pico-8 play session: no input (idle)

[t = 2 s] idle ~2s (no d-pad/buttons)
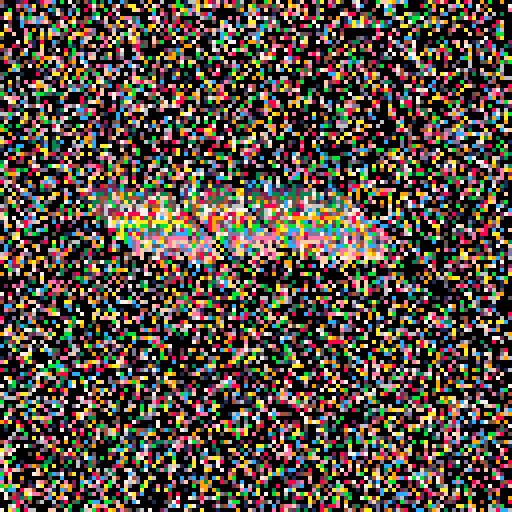
[t = 4 s] idle ~4s (no d-pad/buttons)
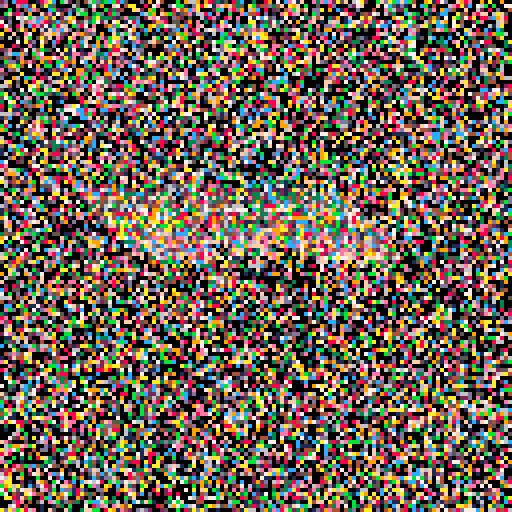
[t = 6 s] idle ~6s (no d-pad/buttons)
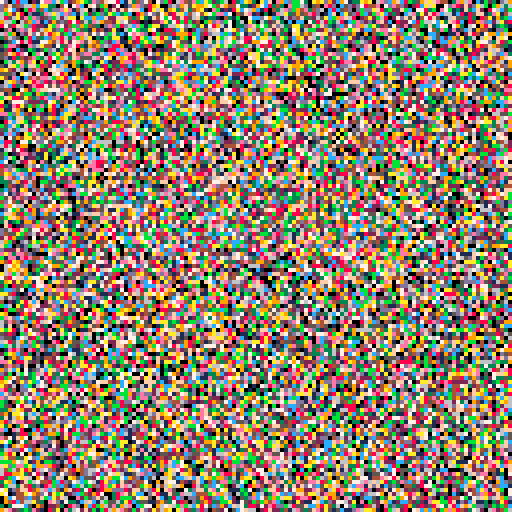

pico-8 cartridge
version 8
__lua__

pixels = {}

function randomColor()
  return rnd(15) + 1
end

function black()
  return 0
end

function _init()
  pixels.i = 0
  pixels.grow = true
  pixels.getColor = randomColor
  pixels.draw = menuDraw
  pixels.update = menuUpdate
  cls()
end

function _draw()
  pixels.draw()
end

function _update()
  pixels.update()
end

function menuDraw()
  for i=0,15 do
    color(i)
    print("press for pixels.", 20 + i, 45 + i)
  end
end

function menuUpdate()
  -- TODO Is there a better way to get any key?
  if btnp(0) or btnp(1) or btnp(2) or btnp(3) or btnp(4) or btnp(5) then
    pixels.update = pulseUpdate
    pixels.draw = pulseDraw
  end
end

function pulseDraw()
  for x=0,pixels.i do
    for y=0,pixels.i do
      pset(rnd(128), rnd(128), pixels.getColor())
    end
  end
end

function pulseUpdate()
  pixels.i += 1
  if pixels.i == 64 then
    pixels.i = 0
    pixels.grow = not pixels.grow
    if pixels.grow then
      pixels.getColor = randomColor
    else
      pixels.getColor = black
    end
  end
end
__gfx__
00000000000000000000000000000000000000000000000000000000000000000000000000000000000000000000000000000000000000000000000000000000
00000000000000000000000000000000000000000000000000000000000000000000000000000000000000000000000000000000000000000000000000000000
00700700000000000000000000000000000000000000000000000000000000000000000000000000000000000000000000000000000000000000000000000000
00077000000000000000000000000000000000000000000000000000000000000000000000000000000000000000000000000000000000000000000000000000
00077000000000000000000000000000000000000000000000000000000000000000000000000000000000000000000000000000000000000000000000000000
00700700000000000000000000000000000000000000000000000000000000000000000000000000000000000000000000000000000000000000000000000000
00000000000000000000000000000000000000000000000000000000000000000000000000000000000000000000000000000000000000000000000000000000
00000000000000000000000000000000000000000000000000000000000000000000000000000000000000000000000000000000000000000000000000000000
00000000000000000000000000000000000000000000000000000000000000000000000000000000000000000000000000000000000000000000000000000000
00000000000000000000000000000000000000000000000000000000000000000000000000000000000000000000000000000000000000000000000000000000
00000000000000000000000000000000000000000000000000000000000000000000000000000000000000000000000000000000000000000000000000000000
00000000000000000000000000000000000000000000000000000000000000000000000000000000000000000000000000000000000000000000000000000000
00000000000000000000000000000000000000000000000000000000000000000000000000000000000000000000000000000000000000000000000000000000
00000000000000000000000000000000000000000000000000000000000000000000000000000000000000000000000000000000000000000000000000000000
00000000000000000000000000000000000000000000000000000000000000000000000000000000000000000000000000000000000000000000000000000000
00000000000000000000000000000000000000000000000000000000000000000000000000000000000000000000000000000000000000000000000000000000
00000000000000000000000000000000000000000000000000000000000000000000000000000000000000000000000000000000000000000000000000000000
00000000000000000000000000000000000000000000000000000000000000000000000000000000000000000000000000000000000000000000000000000000
00000000000000000000000000000000000000000000000000000000000000000000000000000000000000000000000000000000000000000000000000000000
00000000000000000000000000000000000000000000000000000000000000000000000000000000000000000000000000000000000000000000000000000000
00000000000000000000000000000000000000000000000000000000000000000000000000000000000000000000000000000000000000000000000000000000
00000000000000000000000000000000000000000000000000000000000000000000000000000000000000000000000000000000000000000000000000000000
00000000000000000000000000000000000000000000000000000000000000000000000000000000000000000000000000000000000000000000000000000000
00000000000000000000000000000000000000000000000000000000000000000000000000000000000000000000000000000000000000000000000000000000
00000000000000000000000000000000000000000000000000000000000000000000000000000000000000000000000000000000000000000000000000000000
00000000000000000000000000000000000000000000000000000000000000000000000000000000000000000000000000000000000000000000000000000000
00000000000000000000000000000000000000000000000000000000000000000000000000000000000000000000000000000000000000000000000000000000
00000000000000000000000000000000000000000000000000000000000000000000000000000000000000000000000000000000000000000000000000000000
00000000000000000000000000000000000000000000000000000000000000000000000000000000000000000000000000000000000000000000000000000000
00000000000000000000000000000000000000000000000000000000000000000000000000000000000000000000000000000000000000000000000000000000
00000000000000000000000000000000000000000000000000000000000000000000000000000000000000000000000000000000000000000000000000000000
00000000000000000000000000000000000000000000000000000000000000000000000000000000000000000000000000000000000000000000000000000000
00000000000000000000000000000000000000000000000000000000000000000000000000000000000000000000000000000000000000000000000000000000
00000000000000000000000000000000000000000000000000000000000000000000000000000000000000000000000000000000000000000000000000000000
00000000000000000000000000000000000000000000000000000000000000000000000000000000000000000000000000000000000000000000000000000000
00000000000000000000000000000000000000000000000000000000000000000000000000000000000000000000000000000000000000000000000000000000
00000000000000000000000000000000000000000000000000000000000000000000000000000000000000000000000000000000000000000000000000000000
00000000000000000000000000000000000000000000000000000000000000000000000000000000000000000000000000000000000000000000000000000000
00000000000000000000000000000000000000000000000000000000000000000000000000000000000000000000000000000000000000000000000000000000
00000000000000000000000000000000000000000000000000000000000000000000000000000000000000000000000000000000000000000000000000000000
00000000000000000000000000000000000000000000000000000000000000000000000000000000000000000000000000000000000000000000000000000000
00000000000000000000000000000000000000000000000000000000000000000000000000000000000000000000000000000000000000000000000000000000
00000000000000000000000000000000000000000000000000000000000000000000000000000000000000000000000000000000000000000000000000000000
00000000000000000000000000000000000000000000000000000000000000000000000000000000000000000000000000000000000000000000000000000000
00000000000000000000000000000000000000000000000000000000000000000000000000000000000000000000000000000000000000000000000000000000
00000000000000000000000000000000000000000000000000000000000000000000000000000000000000000000000000000000000000000000000000000000
00000000000000000000000000000000000000000000000000000000000000000000000000000000000000000000000000000000000000000000000000000000
00000000000000000000000000000000000000000000000000000000000000000000000000000000000000000000000000000000000000000000000000000000
00000000000000000000000000000000000000000000000000000000000000000000000000000000000000000000000000000000000000000000000000000000
00000000000000000000000000000000000000000000000000000000000000000000000000000000000000000000000000000000000000000000000000000000
00000000000000000000000000000000000000000000000000000000000000000000000000000000000000000000000000000000000000000000000000000000
00000000000000000000000000000000000000000000000000000000000000000000000000000000000000000000000000000000000000000000000000000000
00000000000000000000000000000000000000000000000000000000000000000000000000000000000000000000000000000000000000000000000000000000
00000000000000000000000000000000000000000000000000000000000000000000000000000000000000000000000000000000000000000000000000000000
00000000000000000000000000000000000000000000000000000000000000000000000000000000000000000000000000000000000000000000000000000000
00000000000000000000000000000000000000000000000000000000000000000000000000000000000000000000000000000000000000000000000000000000
00000000000000000000000000000000000000000000000000000000000000000000000000000000000000000000000000000000000000000000000000000000
00000000000000000000000000000000000000000000000000000000000000000000000000000000000000000000000000000000000000000000000000000000
00000000000000000000000000000000000000000000000000000000000000000000000000000000000000000000000000000000000000000000000000000000
00000000000000000000000000000000000000000000000000000000000000000000000000000000000000000000000000000000000000000000000000000000
00000000000000000000000000000000000000000000000000000000000000000000000000000000000000000000000000000000000000000000000000000000
00000000000000000000000000000000000000000000000000000000000000000000000000000000000000000000000000000000000000000000000000000000
00000000000000000000000000000000000000000000000000000000000000000000000000000000000000000000000000000000000000000000000000000000
00000000000000000000000000000000000000000000000000000000000000000000000000000000000000000000000000000000000000000000000000000000
00000000000000000000000000000000000000000000000000000000000000000000000000000000000000000000000000000000000000000000000000000000
00000000000000000000000000000000000000000000000000000000000000000000000000000000000000000000000000000000000000000000000000000000
00000000000000000000000000000000000000000000000000000000000000000000000000000000000000000000000000000000000000000000000000000000
00000000000000000000000000000000000000000000000000000000000000000000000000000000000000000000000000000000000000000000000000000000
00000000000000000000000000000000000000000000000000000000000000000000000000000000000000000000000000000000000000000000000000000000
00000000000000000000000000000000000000000000000000000000000000000000000000000000000000000000000000000000000000000000000000000000
00000000000000000000000000000000000000000000000000000000000000000000000000000000000000000000000000000000000000000000000000000000
00000000000000000000000000000000000000000000000000000000000000000000000000000000000000000000000000000000000000000000000000000000
00000000000000000000000000000000000000000000000000000000000000000000000000000000000000000000000000000000000000000000000000000000
00000000000000000000000000000000000000000000000000000000000000000000000000000000000000000000000000000000000000000000000000000000
00000000000000000000000000000000000000000000000000000000000000000000000000000000000000000000000000000000000000000000000000000000
00000000000000000000000000000000000000000000000000000000000000000000000000000000000000000000000000000000000000000000000000000000
00000000000000000000000000000000000000000000000000000000000000000000000000000000000000000000000000000000000000000000000000000000
00000000000000000000000000000000000000000000000000000000000000000000000000000000000000000000000000000000000000000000000000000000
00000000000000000000000000000000000000000000000000000000000000000000000000000000000000000000000000000000000000000000000000000000
00000000000000000000000000000000000000000000000000000000000000000000000000000000000000000000000000000000000000000000000000000000
00000000000000000000000000000000000000000000000000000000000000000000000000000000000000000000000000000000000000000000000000000000
00000000000000000000000000000000000000000000000000000000000000000000000000000000000000000000000000000000000000000000000000000000
00000000000000000000000000000000000000000000000000000000000000000000000000000000000000000000000000000000000000000000000000000000
00000000000000000000000000000000000000000000000000000000000000000000000000000000000000000000000000000000000000000000000000000000
00000000000000000000000000000000000000000000000000000000000000000000000000000000000000000000000000000000000000000000000000000000
00000000000000000000000000000000000000000000000000000000000000000000000000000000000000000000000000000000000000000000000000000000
00000000000000000000000000000000000000000000000000000000000000000000000000000000000000000000000000000000000000000000000000000000
00000000000000000000000000000000000000000000000000000000000000000000000000000000000000000000000000000000000000000000000000000000
00000000000000000000000000000000000000000000000000000000000000000000000000000000000000000000000000000000000000000000000000000000
00000000000000000000000000000000000000000000000000000000000000000000000000000000000000000000000000000000000000000000000000000000
00000000000000000000000000000000000000000000000000000000000000000000000000000000000000000000000000000000000000000000000000000000
00000000000000000000000000000000000000000000000000000000000000000000000000000000000000000000000000000000000000000000000000000000
00000000000000000000000000000000000000000000000000000000000000000000000000000000000000000000000000000000000000000000000000000000
00000000000000000000000000000000000000000000000000000000000000000000000000000000000000000000000000000000000000000000000000000000
00000000000000000000000000000000000000000000000000000000000000000000000000000000000000000000000000000000000000000000000000000000
00000000000000000000000000000000000000000000000000000000000000000000000000000000000000000000000000000000000000000000000000000000
00000000000000000000000000000000000000000000000000000000000000000000000000000000000000000000000000000000000000000000000000000000
00000000000000000000000000000000000000000000000000000000000000000000000000000000000000000000000000000000000000000000000000000000
00000000000000000000000000000000000000000000000000000000000000000000000000000000000000000000000000000000000000000000000000000000
00000000000000000000000000000000000000000000000000000000000000000000000000000000000000000000000000000000000000000000000000000000
00000000000000000000000000000000000000000000000000000000000000000000000000000000000000000000000000000000000000000000000000000000
00000000000000000000000000000000000000000000000000000000000000000000000000000000000000000000000000000000000000000000000000000000
00000000000000000000000000000000000000000000000000000000000000000000000000000000000000000000000000000000000000000000000000000000
00000000000000000000000000000000000000000000000000000000000000000000000000000000000000000000000000000000000000000000000000000000
00000000000000000000000000000000000000000000000000000000000000000000000000000000000000000000000000000000000000000000000000000000
00000000000000000000000000000000000000000000000000000000000000000000000000000000000000000000000000000000000000000000000000000000
00000000000000000000000000000000000000000000000000000000000000000000000000000000000000000000000000000000000000000000000000000000
00000000000000000000000000000000000000000000000000000000000000000000000000000000000000000000000000000000000000000000000000000000
00000000000000000000000000000000000000000000000000000000000000000000000000000000000000000000000000000000000000000000000000000000
00000000000000000000000000000000000000000000000000000000000000000000000000000000000000000000000000000000000000000000000000000000
00000000000000000000000000000000000000000000000000000000000000000000000000000000000000000000000000000000000000000000000000000000
00000000000000000000000000000000000000000000000000000000000000000000000000000000000000000000000000000000000000000000000000000000
00000000000000000000000000000000000000000000000000000000000000000000000000000000000000000000000000000000000000000000000000000000
00000000000000000000000000000000000000000000000000000000000000000000000000000000000000000000000000000000000000000000000000000000
00000000000000000000000000000000000000000000000000000000000000000000000000000000000000000000000000000000000000000000000000000000
00000000000000000000000000000000000000000000000000000000000000000000000000000000000000000000000000000000000000000000000000000000
00000000000000000000000000000000000000000000000000000000000000000000000000000000000000000000000000000000000000000000000000000000
00000000000000000000000000000000000000000000000000000000000000000000000000000000000000000000000000000000000000000000000000000000
00000000000000000000000000000000000000000000000000000000000000000000000000000000000000000000000000000000000000000000000000000000
00000000000000000000000000000000000000000000000000000000000000000000000000000000000000000000000000000000000000000000000000000000
00000000000000000000000000000000000000000000000000000000000000000000000000000000000000000000000000000000000000000000000000000000
00000000000000000000000000000000000000000000000000000000000000000000000000000000000000000000000000000000000000000000000000000000
00000000000000000000000000000000000000000000000000000000000000000000000000000000000000000000000000000000000000000000000000000000
00000000000000000000000000000000000000000000000000000000000000000000000000000000000000000000000000000000000000000000000000000000
00000000000000000000000000000000000000000000000000000000000000000000000000000000000000000000000000000000000000000000000000000000
00000000000000000000000000000000000000000000000000000000000000000000000000000000000000000000000000000000000000000000000000000000
00000000000000000000000000000000000000000000000000000000000000000000000000000000000000000000000000000000000000000000000000000000
00000000000000000000000000000000000000000000000000000000000000000000000000000000000000000000000000000000000000000000000000000000
__gff__
0000000000000000000000000000000000000000000000000000000000000000000000000000000000000000000000000000000000000000000000000000000000000000000000000000000000000000000000000000000000000000000000000000000000000000000000000000000000000000000000000000000000000000
0000000000000000000000000000000000000000000000000000000000000000000000000000000000000000000000000000000000000000000000000000000000000000000000000000000000000000000000000000000000000000000000000000000000000000000000000000000000000000000000000000000000000000
__map__
0000000000000000000000000000000000000000000000000000000000000000000000000000000000000000000000000000000000000000000000000000000000000000000000000000000000000000000000000000000000000000000000000000000000000000000000000000000000000000000000000000000000000000
0000000000000000000000000000000000000000000000000000000000000000000000000000000000000000000000000000000000000000000000000000000000000000000000000000000000000000000000000000000000000000000000000000000000000000000000000000000000000000000000000000000000000000
0000000000000000000000000000000000000000000000000000000000000000000000000000000000000000000000000000000000000000000000000000000000000000000000000000000000000000000000000000000000000000000000000000000000000000000000000000000000000000000000000000000000000000
0000000000000000000000000000000000000000000000000000000000000000000000000000000000000000000000000000000000000000000000000000000000000000000000000000000000000000000000000000000000000000000000000000000000000000000000000000000000000000000000000000000000000000
0000000000000000000000000000000000000000000000000000000000000000000000000000000000000000000000000000000000000000000000000000000000000000000000000000000000000000000000000000000000000000000000000000000000000000000000000000000000000000000000000000000000000000
0000000000000000000000000000000000000000000000000000000000000000000000000000000000000000000000000000000000000000000000000000000000000000000000000000000000000000000000000000000000000000000000000000000000000000000000000000000000000000000000000000000000000000
0000000000000000000000000000000000000000000000000000000000000000000000000000000000000000000000000000000000000000000000000000000000000000000000000000000000000000000000000000000000000000000000000000000000000000000000000000000000000000000000000000000000000000
0000000000000000000000000000000000000000000000000000000000000000000000000000000000000000000000000000000000000000000000000000000000000000000000000000000000000000000000000000000000000000000000000000000000000000000000000000000000000000000000000000000000000000
0000000000000000000000000000000000000000000000000000000000000000000000000000000000000000000000000000000000000000000000000000000000000000000000000000000000000000000000000000000000000000000000000000000000000000000000000000000000000000000000000000000000000000
0000000000000000000000000000000000000000000000000000000000000000000000000000000000000000000000000000000000000000000000000000000000000000000000000000000000000000000000000000000000000000000000000000000000000000000000000000000000000000000000000000000000000000
0000000000000000000000000000000000000000000000000000000000000000000000000000000000000000000000000000000000000000000000000000000000000000000000000000000000000000000000000000000000000000000000000000000000000000000000000000000000000000000000000000000000000000
0000000000000000000000000000000000000000000000000000000000000000000000000000000000000000000000000000000000000000000000000000000000000000000000000000000000000000000000000000000000000000000000000000000000000000000000000000000000000000000000000000000000000000
0000000000000000000000000000000000000000000000000000000000000000000000000000000000000000000000000000000000000000000000000000000000000000000000000000000000000000000000000000000000000000000000000000000000000000000000000000000000000000000000000000000000000000
0000000000000000000000000000000000000000000000000000000000000000000000000000000000000000000000000000000000000000000000000000000000000000000000000000000000000000000000000000000000000000000000000000000000000000000000000000000000000000000000000000000000000000
0000000000000000000000000000000000000000000000000000000000000000000000000000000000000000000000000000000000000000000000000000000000000000000000000000000000000000000000000000000000000000000000000000000000000000000000000000000000000000000000000000000000000000
0000000000000000000000000000000000000000000000000000000000000000000000000000000000000000000000000000000000000000000000000000000000000000000000000000000000000000000000000000000000000000000000000000000000000000000000000000000000000000000000000000000000000000
0000000000000000000000000000000000000000000000000000000000000000000000000000000000000000000000000000000000000000000000000000000000000000000000000000000000000000000000000000000000000000000000000000000000000000000000000000000000000000000000000000000000000000
0000000000000000000000000000000000000000000000000000000000000000000000000000000000000000000000000000000000000000000000000000000000000000000000000000000000000000000000000000000000000000000000000000000000000000000000000000000000000000000000000000000000000000
0000000000000000000000000000000000000000000000000000000000000000000000000000000000000000000000000000000000000000000000000000000000000000000000000000000000000000000000000000000000000000000000000000000000000000000000000000000000000000000000000000000000000000
0000000000000000000000000000000000000000000000000000000000000000000000000000000000000000000000000000000000000000000000000000000000000000000000000000000000000000000000000000000000000000000000000000000000000000000000000000000000000000000000000000000000000000
0000000000000000000000000000000000000000000000000000000000000000000000000000000000000000000000000000000000000000000000000000000000000000000000000000000000000000000000000000000000000000000000000000000000000000000000000000000000000000000000000000000000000000
0000000000000000000000000000000000000000000000000000000000000000000000000000000000000000000000000000000000000000000000000000000000000000000000000000000000000000000000000000000000000000000000000000000000000000000000000000000000000000000000000000000000000000
0000000000000000000000000000000000000000000000000000000000000000000000000000000000000000000000000000000000000000000000000000000000000000000000000000000000000000000000000000000000000000000000000000000000000000000000000000000000000000000000000000000000000000
0000000000000000000000000000000000000000000000000000000000000000000000000000000000000000000000000000000000000000000000000000000000000000000000000000000000000000000000000000000000000000000000000000000000000000000000000000000000000000000000000000000000000000
0000000000000000000000000000000000000000000000000000000000000000000000000000000000000000000000000000000000000000000000000000000000000000000000000000000000000000000000000000000000000000000000000000000000000000000000000000000000000000000000000000000000000000
0000000000000000000000000000000000000000000000000000000000000000000000000000000000000000000000000000000000000000000000000000000000000000000000000000000000000000000000000000000000000000000000000000000000000000000000000000000000000000000000000000000000000000
0000000000000000000000000000000000000000000000000000000000000000000000000000000000000000000000000000000000000000000000000000000000000000000000000000000000000000000000000000000000000000000000000000000000000000000000000000000000000000000000000000000000000000
0000000000000000000000000000000000000000000000000000000000000000000000000000000000000000000000000000000000000000000000000000000000000000000000000000000000000000000000000000000000000000000000000000000000000000000000000000000000000000000000000000000000000000
0000000000000000000000000000000000000000000000000000000000000000000000000000000000000000000000000000000000000000000000000000000000000000000000000000000000000000000000000000000000000000000000000000000000000000000000000000000000000000000000000000000000000000
0000000000000000000000000000000000000000000000000000000000000000000000000000000000000000000000000000000000000000000000000000000000000000000000000000000000000000000000000000000000000000000000000000000000000000000000000000000000000000000000000000000000000000
0000000000000000000000000000000000000000000000000000000000000000000000000000000000000000000000000000000000000000000000000000000000000000000000000000000000000000000000000000000000000000000000000000000000000000000000000000000000000000000000000000000000000000
0000000000000000000000000000000000000000000000000000000000000000000000000000000000000000000000000000000000000000000000000000000000000000000000000000000000000000000000000000000000000000000000000000000000000000000000000000000000000000000000000000000000000000
